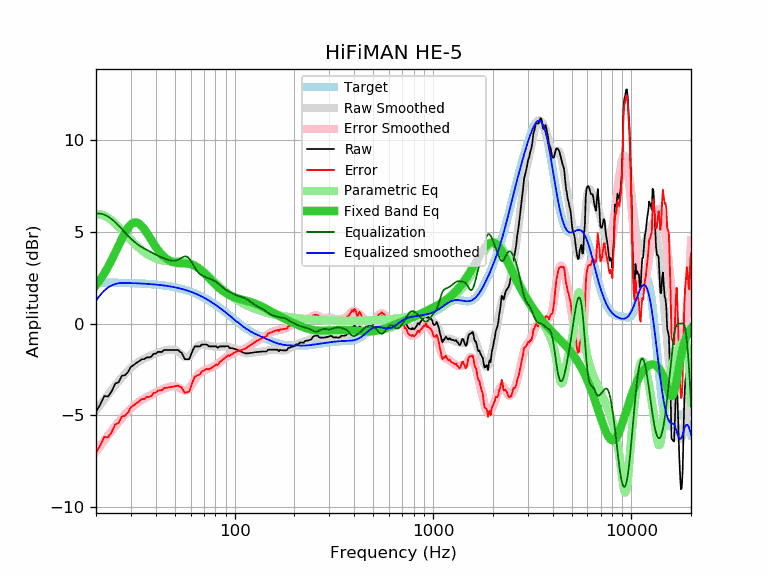

The table this chart was drawn from, first rows:
frequency, raw, error, smoothed, error_smoothed, equalization, parametric_eq, equalized_raw, equalized_smoothed, target
20, -4.82, -7.05, -4.75, -6.99, 6.00, 2.08, 1.18, 1.25, 2.24
21, -4.43, -6.66, -4.44, -6.68, 6.00, 2.39, 1.57, 1.56, 2.24
22, -3.96, -6.19, -4.15, -6.38, 5.94, 2.72, 1.99, 1.79, 2.23
23, -3.98, -6.21, -3.87, -6.11, 5.84, 3.09, 1.86, 1.97, 2.23
24, -3.70, -5.93, -3.62, -5.84, 5.70, 3.47, 2.00, 2.08, 2.23
25, -3.28, -5.50, -3.37, -5.60, 5.53, 3.86, 2.25, 2.15, 2.23
26, -3.21, -5.43, -3.15, -5.37, 5.35, 4.26, 2.14, 2.20, 2.22
27, -2.86, -5.08, -2.94, -5.16, 5.16, 4.63, 2.30, 2.22, 2.22
28, -2.82, -5.03, -2.75, -4.96, 4.96, 4.96, 2.15, 2.22, 2.22
29, -2.65, -4.86, -2.58, -4.79, 4.79, 5.22, 2.14, 2.21, 2.21
30, -2.36, -4.56, -2.42, -4.63, 4.63, 5.41, 2.27, 2.21, 2.21
31, -2.26, -4.46, -2.29, -4.49, 4.49, 5.51, 2.23, 2.20, 2.20
32, -2.15, -4.34, -2.17, -4.36, 4.36, 5.52, 2.22, 2.19, 2.19
33, -2.06, -4.25, -2.07, -4.26, 4.26, 5.45, 2.20, 2.19, 2.19
34, -1.95, -4.13, -1.99, -4.17, 4.17, 5.32, 2.22, 2.18, 2.18
35, -1.95, -4.12, -1.91, -4.09, 4.09, 5.15, 2.14, 2.17, 2.17
36, -1.85, -4.01, -1.85, -4.02, 4.02, 4.96, 2.17, 2.17, 2.17
37, -1.85, -4.00, -1.79, -3.95, 3.95, 4.76, 2.10, 2.16, 2.16
38, -1.81, -3.95, -1.74, -3.89, 3.89, 4.56, 2.08, 2.15, 2.15
39, -1.65, -3.78, -1.69, -3.82, 3.82, 4.36, 2.18, 2.14, 2.14
40, -1.65, -3.77, -1.64, -3.76, 3.76, 4.18, 2.12, 2.13, 2.13
41, -1.55, -3.66, -1.59, -3.71, 3.71, 4.02, 2.16, 2.12, 2.12
42, -1.55, -3.65, -1.55, -3.65, 3.65, 3.88, 2.10, 2.10, 2.10
43, -1.55, -3.64, -1.51, -3.60, 3.60, 3.76, 2.06, 2.09, 2.09
44, -1.45, -3.52, -1.48, -3.56, 3.56, 3.65, 2.11, 2.08, 2.08
45, -1.45, -3.51, -1.46, -3.52, 3.52, 3.56, 2.07, 2.06, 2.06
46, -1.45, -3.49, -1.44, -3.48, 3.48, 3.49, 2.04, 2.05, 2.05
47, -1.45, -3.48, -1.42, -3.45, 3.45, 3.43, 2.01, 2.03, 2.03
48, -1.45, -3.46, -1.42, -3.43, 3.43, 3.38, 1.98, 2.01, 2.01
49, -1.45, -3.44, -1.43, -3.42, 3.42, 3.35, 1.97, 2.00, 2.00
50, -1.45, -3.42, -1.45, -3.43, 3.43, 3.33, 1.98, 1.98, 1.98
51, -1.45, -3.40, -1.49, -3.45, 3.45, 3.31, 2.00, 1.96, 1.96
52, -1.45, -3.38, -1.55, -3.48, 3.48, 3.30, 2.04, 1.94, 1.94
53, -1.55, -3.46, -1.62, -3.53, 3.53, 3.29, 1.99, 1.91, 1.91
54, -1.59, -3.48, -1.69, -3.59, 3.59, 3.29, 2.00, 1.89, 1.89
55, -1.77, -3.64, -1.77, -3.63, 3.63, 3.29, 1.87, 1.87, 1.87
56, -1.94, -3.78, -1.82, -3.66, 3.66, 3.28, 1.73, 1.84, 1.84
57, -1.95, -3.77, -1.84, -3.66, 3.66, 3.28, 1.71, 1.82, 1.82
58, -1.95, -3.74, -1.83, -3.62, 3.62, 3.27, 1.68, 1.79, 1.79
59, -1.95, -3.71, -1.78, -3.55, 3.55, 3.25, 1.60, 1.77, 1.77
60, -1.76, -3.49, -1.71, -3.44, 3.44, 3.24, 1.69, 1.74, 1.74
61, -1.55, -3.26, -1.61, -3.32, 3.32, 3.21, 1.77, 1.71, 1.71
62, -1.39, -3.07, -1.50, -3.18, 3.18, 3.18, 1.79, 1.68, 1.68
63, -1.25, -2.90, -1.40, -3.05, 3.05, 3.14, 1.80, 1.65, 1.65
64, -1.25, -2.86, -1.32, -2.93, 2.93, 3.10, 1.69, 1.62, 1.62
65, -1.25, -2.83, -1.25, -2.83, 2.83, 3.06, 1.59, 1.58, 1.58
66, -1.25, -2.80, -1.20, -2.75, 2.75, 3.00, 1.51, 1.55, 1.55
67, -1.25, -2.76, -1.17, -2.69, 2.69, 2.95, 1.44, 1.52, 1.52
68, -1.16, -2.64, -1.16, -2.64, 2.64, 2.89, 1.48, 1.48, 1.48
69, -1.15, -2.59, -1.15, -2.60, 2.60, 2.82, 1.45, 1.45, 1.45
70, -1.15, -2.56, -1.16, -2.57, 2.57, 2.76, 1.42, 1.41, 1.41
71, -1.15, -2.52, -1.16, -2.54, 2.54, 2.69, 1.39, 1.37, 1.37
72, -1.15, -2.48, -1.17, -2.51, 2.51, 2.62, 1.37, 1.34, 1.34
73, -1.17, -2.47, -1.19, -2.49, 2.49, 2.56, 1.32, 1.30, 1.30
74, -1.25, -2.51, -1.20, -2.46, 2.46, 2.49, 1.22, 1.26, 1.26
75, -1.25, -2.47, -1.22, -2.44, 2.44, 2.42, 1.19, 1.22, 1.22
76, -1.25, -2.43, -1.23, -2.42, 2.42, 2.36, 1.17, 1.18, 1.18
77, -1.25, -2.39, -1.24, -2.39, 2.39, 2.30, 1.14, 1.14, 1.14
78, -1.25, -2.35, -1.25, -2.36, 2.36, 2.23, 1.11, 1.10, 1.10
79, -1.25, -2.31, -1.26, -2.33, 2.33, 2.17, 1.08, 1.06, 1.06
... 553 more rows
